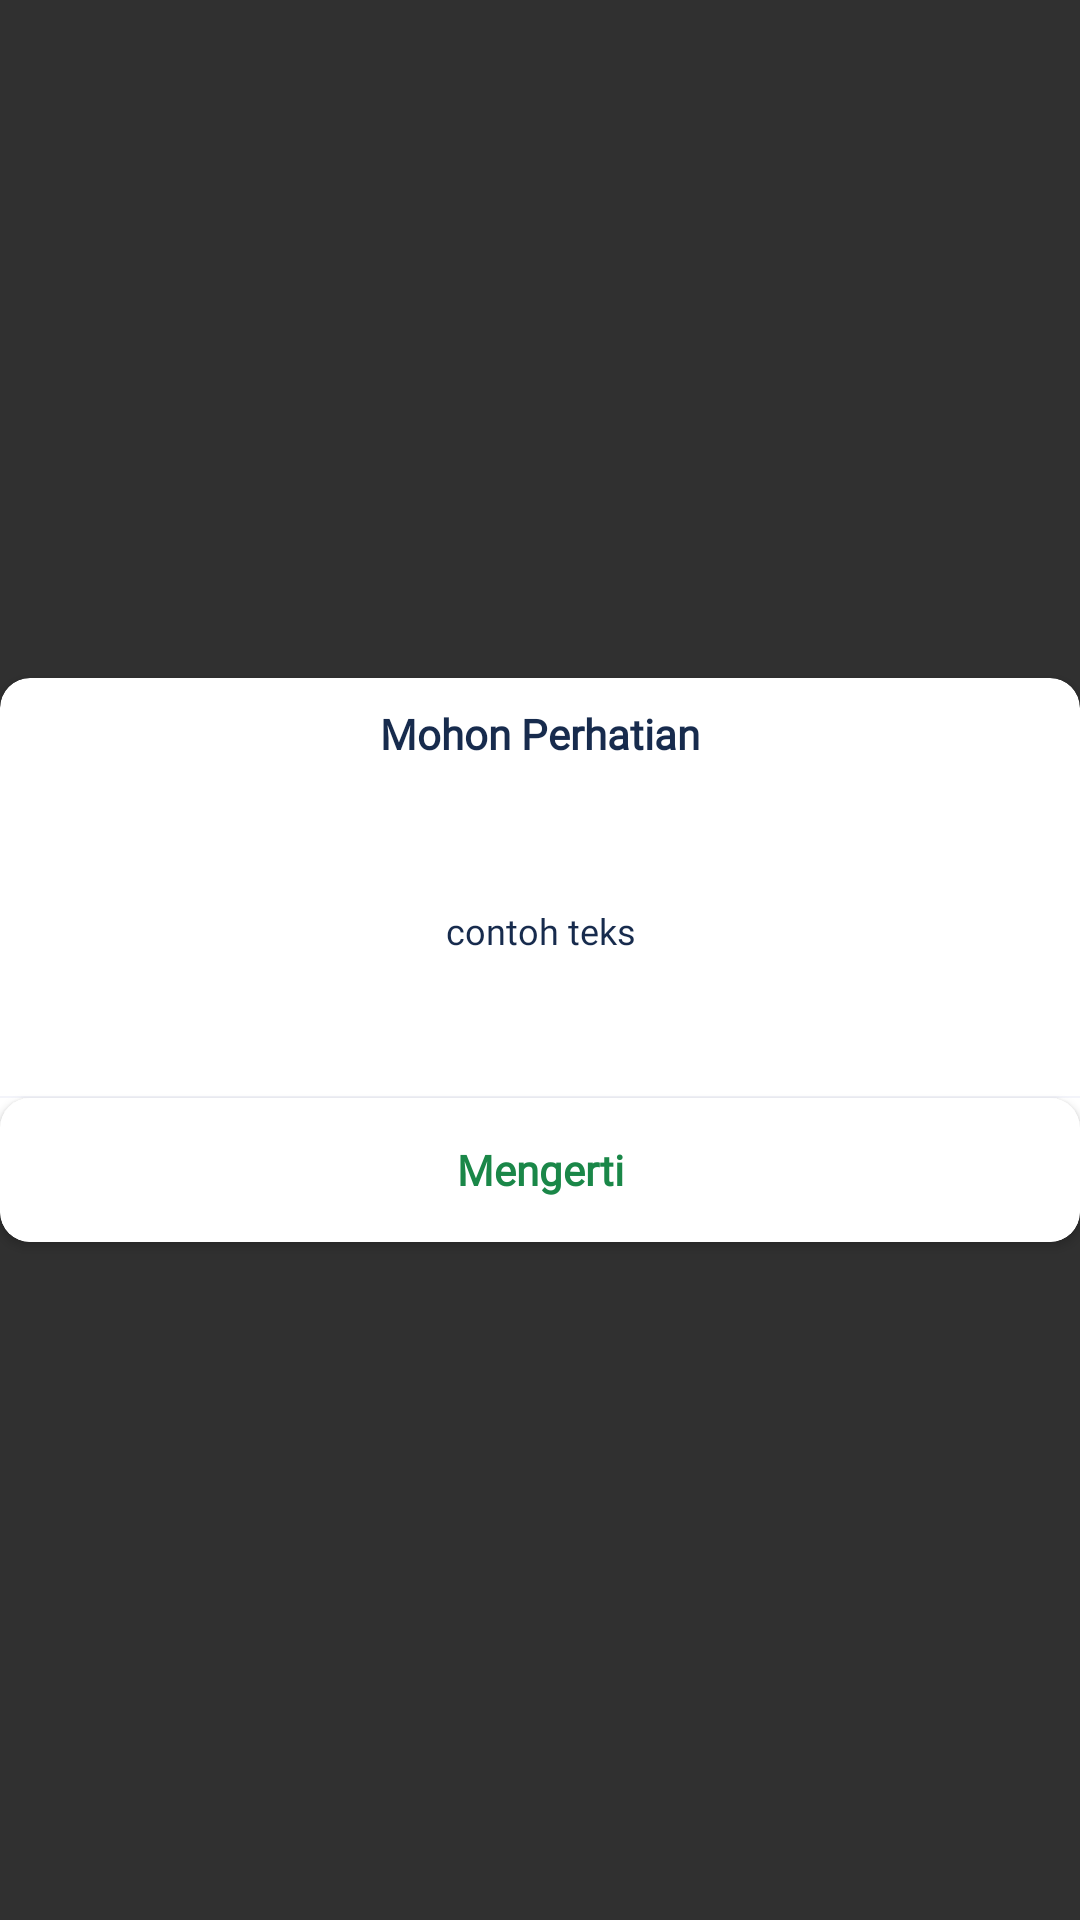

Produce the Android XML layout that renders to this screen, including the resource entries it uses.
<!-- AndroidManifest.xml: application theme AppTheme -->
<!-- res/layout/pop_alert_single.xml -->
<?xml version="1.0" encoding="utf-8"?>
<androidx.constraintlayout.widget.ConstraintLayout xmlns:android="http://schemas.android.com/apk/res/android"
        xmlns:app="http://schemas.android.com/apk/res-auto"
        xmlns:tools="http://schemas.android.com/tools"
        android:layout_width="280dp"
        android:layout_height="wrap_content">

    <androidx.cardview.widget.CardView
            android:layout_width="match_parent"
            android:layout_height="188dp"
            android:backgroundTint="@color/colorWhite"
            app:cardCornerRadius="10dp"
            app:layout_constraintBottom_toBottomOf="parent"
            app:layout_constraintEnd_toEndOf="parent"
            app:layout_constraintStart_toStartOf="parent"
            app:layout_constraintTop_toTopOf="parent">

        <androidx.constraintlayout.widget.ConstraintLayout
                android:layout_width="match_parent"
                android:layout_height="match_parent">

            <androidx.constraintlayout.widget.Guideline
                    android:id="@+id/guideline177"
                    android:layout_width="wrap_content"
                    android:layout_height="wrap_content"
                    android:orientation="horizontal"
                    app:layout_constraintGuide_percent="0.74468" />

            <androidx.constraintlayout.widget.Guideline
                    android:id="@+id/guideline178"
                    android:layout_width="wrap_content"
                    android:layout_height="wrap_content"
                    android:orientation="horizontal"
                    app:layout_constraintGuide_percent="0.1489" />

            <androidx.constraintlayout.widget.Guideline
                    android:id="@+id/guideline181"
                    android:layout_width="wrap_content"
                    android:layout_height="wrap_content"
                    android:orientation="vertical"
                    app:layout_constraintGuide_percent="0.0444" />

            <androidx.constraintlayout.widget.Guideline
                    android:id="@+id/guideline180"
                    android:layout_width="wrap_content"
                    android:layout_height="wrap_content"
                    android:orientation="vertical"
                    app:layout_constraintGuide_percent="0.9566" />

            <TextView
                    android:id="@+id/alertTitle"
                    android:layout_width="wrap_content"
                    android:layout_height="wrap_content"
                    android:fontFamily="@font/montserrat_regular"
                    android:text="Mohon Perhatian"
                    android:textAllCaps="false"
                    android:textColor="@color/colorDarkBlue"
                    android:textStyle="bold"
                    app:layout_constraintBottom_toTopOf="@+id/guideline178"
                    app:layout_constraintEnd_toEndOf="parent"
                    app:layout_constraintStart_toStartOf="parent"
                    app:layout_constraintTop_toTopOf="parent"
                    app:layout_constraintVertical_bias="1.0" />

            <TextView
                    android:id="@+id/alertText"
                    android:layout_width="0dp"
                    android:layout_height="wrap_content"
                    android:gravity="center_horizontal|center_vertical"
                    android:text="contoh teks"
                    android:textColor="@color/colorDarkBlue"
                    android:textSize="12sp"
                    app:layout_constraintBottom_toTopOf="@+id/guideline177"
                    app:layout_constraintEnd_toStartOf="@+id/guideline180"
                    app:layout_constraintStart_toStartOf="@+id/guideline181"
                    app:layout_constraintTop_toTopOf="@+id/guideline178" />

            <Button
                    android:id="@+id/btnAccept"
                    android:layout_width="0dp"
                    android:layout_height="0dp"
                    android:background="@drawable/rounded_button_pop"
                    android:text="Mengerti"
                    android:textAllCaps="false"
                    android:textColor="@color/colorPrimary"
                    android:textStyle="bold"
                    app:layout_constraintBottom_toBottomOf="parent"
                    app:layout_constraintEnd_toEndOf="parent"
                    app:layout_constraintStart_toStartOf="parent"
                    app:layout_constraintTop_toTopOf="@+id/guideline177" />

            <View
                    android:id="@+id/view"
                    android:layout_width="0dp"
                    android:layout_height="0.5dp"
                    android:background="#F3F4FA"
                    app:layout_constraintBottom_toTopOf="@+id/guideline177"
                    app:layout_constraintEnd_toEndOf="parent"
                    app:layout_constraintStart_toStartOf="parent" />

        </androidx.constraintlayout.widget.ConstraintLayout>
    </androidx.cardview.widget.CardView>

</androidx.constraintlayout.widget.ConstraintLayout>
<!-- resources referenced by this layout -->
<resources>
  <color name="colorDarkBlue">#172B4D</color>
  <color name="colorPrimary">#1A8748</color>
  <color name="colorWhite">#FFFFFF</color>
  <!-- drawable rounded_button_pop (drawable) -->
  <?xml version="1.0" encoding="utf-8"?>
  <shape xmlns:android="http://schemas.android.com/apk/res/android">
      <corners
              android:radius="10dp" />
      <solid android:color="@color/colorWhite" />
  </shape>
  <style name="AppTheme" parent="Theme.AppCompat.NoActionBar">
          
          <item name="colorPrimary">@color/colorPrimary</item>
          <item name="colorPrimaryDark">@color/colorPrimary</item>
          <item name="colorAccent">@color/colorAccent</item>
          <item name="android:textViewStyle"> @style/RobotoTextViewStyle </item>
          <item name="buttonStyle"> @style/RobotoButtonStyle </item>
          <item name="android:screenOrientation"> portrait </item>
      </style>
  <color name="colorAccent">#1A8748</color>
  <style name="RobotoTextViewStyle" parent="android:Widget.TextView">
          <item name="fontFamily"> @font/montserrat </item>
      </style>
  <style name="RobotoButtonStyle" parent="Widget.AppCompat.Button">
          <item name="fontFamily"> @font/montserrat </item>
      </style>
</resources>
